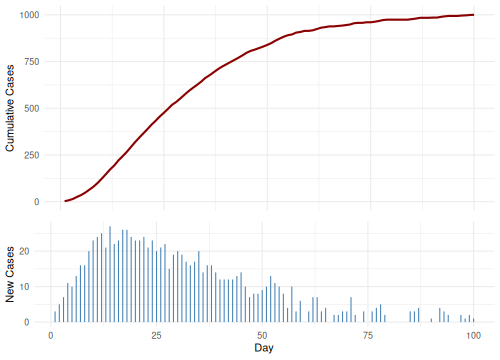

The file beside this chart, header and first rows:
Day, NewCases, Cumul, Type
1, 3, 3, Flattened
2, 5, 8, Flattened
3, 7, 15, Flattened
4, 11, 26, Flattened
5, 10, 36, Flattened
6, 13, 49, Flattened
7, 16, 65, Flattened
8, 16, 81, Flattened
9, 20, 101, Flattened
10, 23, 124, Flattened
11, 24, 148, Flattened
12, 25, 173, Flattened
13, 21, 194, Flattened
14, 27, 221, Flattened
15, 22, 243, Flattened
16, 23, 266, Flattened
17, 26, 292, Flattened
18, 26, 318, Flattened
19, 24, 342, Flattened
20, 23, 365, Flattened
21, 23, 388, Flattened
22, 24, 412, Flattened
23, 21, 433, Flattened
24, 23, 456, Flattened
25, 20, 476, Flattened
26, 21, 497, Flattened
27, 22, 519, Flattened
28, 15, 534, Flattened
29, 19, 553, Flattened
30, 20, 573, Flattened
31, 19, 592, Flattened
32, 17, 609, Flattened
33, 16, 625, Flattened
34, 17, 642, Flattened
35, 20, 662, Flattened
36, 14, 676, Flattened
37, 16, 692, Flattened
38, 16, 708, Flattened
39, 14, 722, Flattened
40, 12, 734, Flattened
41, 12, 746, Flattened
42, 12, 758, Flattened
43, 12, 770, Flattened
44, 13, 783, Flattened
45, 14, 797, Flattened
46, 10, 807, Flattened
47, 7, 814, Flattened
48, 8, 822, Flattened
49, 8, 830, Flattened
50, 9, 839, Flattened
51, 10, 849, Flattened
52, 13, 862, Flattened
53, 11, 873, Flattened
54, 10, 883, Flattened
55, 8, 891, Flattened
56, 4, 895, Flattened
57, 10, 905, Flattened
58, 3, 908, Flattened
59, 6, 914, Flattened
60, 0, 914, Flattened
... 40 more rows
